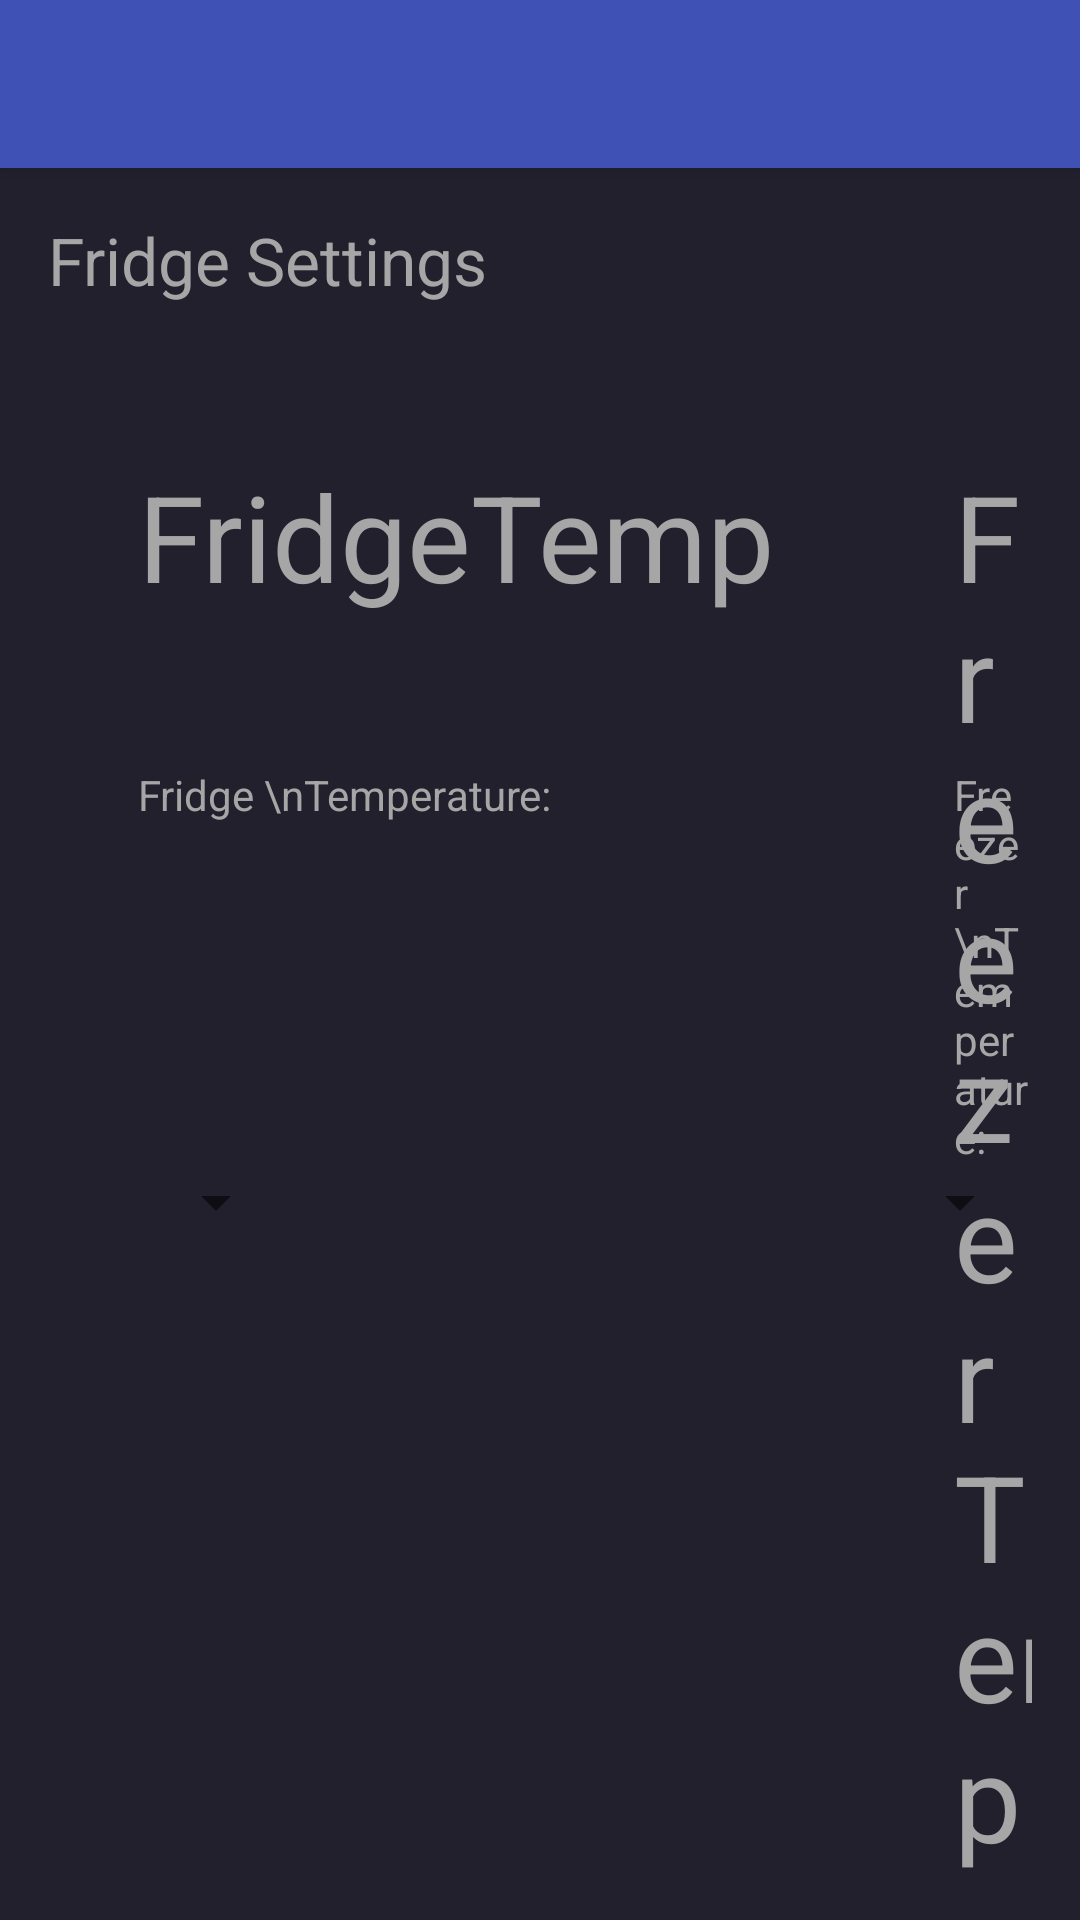

Here is an Android app screen rendered from its layout file. Give the layout XML and the strings, colors and styles it references.
<!-- AndroidManifest.xml: application theme AppTheme -->
<!-- res/layout/activity_fridge.xml -->
<?xml version="1.0" encoding="utf-8"?>
<android.support.design.widget.CoordinatorLayout xmlns:android="http://schemas.android.com/apk/res/android"
    xmlns:app="http://schemas.android.com/apk/res-auto"
    xmlns:tools="http://schemas.android.com/tools"
    android:layout_width="match_parent"
    android:layout_height="match_parent"
    android:fitsSystemWindows="true"
    tools:context="com.example.roe.smarthouseapp.Fridge"
    android:background="@color/colorBackground"
    android:textColor="@color/text">

    <android.support.design.widget.AppBarLayout
        android:layout_width="match_parent"
        android:layout_height="wrap_content"
        android:theme="@style/AppTheme.AppBarOverlay">

        <android.support.v7.widget.Toolbar
            android:id="@+id/toolbar"
            android:layout_width="match_parent"
            android:layout_height="?attr/actionBarSize"
            android:background="?attr/colorPrimary"
            app:popupTheme="@style/AppTheme.PopupOverlay" />

    </android.support.design.widget.AppBarLayout>

    <include layout="@layout/content_fridge" />

    
        
        
        
        
        
        

</android.support.design.widget.CoordinatorLayout>
<!-- res/layout/content_fridge.xml (included above) -->
<?xml version="1.0" encoding="utf-8"?>
<RelativeLayout xmlns:android="http://schemas.android.com/apk/res/android"
    xmlns:app="http://schemas.android.com/apk/res-auto"
    xmlns:tools="http://schemas.android.com/tools"
    android:layout_width="match_parent"
    android:layout_height="match_parent"
    android:paddingBottom="@dimen/activity_vertical_margin"
    android:paddingLeft="@dimen/activity_horizontal_margin"
    android:paddingRight="@dimen/activity_horizontal_margin"
    android:paddingTop="@dimen/activity_vertical_margin"
    app:layout_behavior="@string/appbar_scrolling_view_behavior"
    tools:context="com.example.roe.smarthouseapp.Fridge"
    tools:showIn="@layout/activity_fridge"
    android:orientation="vertical">

    <TextView
        android:layout_width="wrap_content"
        android:layout_height="wrap_content"
        android:textAppearance="?android:attr/textAppearanceLarge"
        android:text="Fridge Settings"
        android:id="@+id/title"
        android:textColor="@color/text"/>

    <TextView
        android:layout_width="wrap_content"
        android:layout_height="wrap_content"
        android:textAppearance="?android:attr/textAppearanceLarge"
        android:text="FridgeTemp"
        android:id="@+id/fridgeTemp"
        android:layout_marginTop="80dp"
        android:layout_marginLeft="30dp"
        android:textSize="40sp"
        android:textColor="@color/text" />

    <TextView
        android:layout_width="wrap_content"
        android:layout_height="wrap_content"
        android:textAppearance="?android:attr/textAppearanceLarge"
        android:text="FreezerTemp"
        android:id="@+id/freezerTemp"
        android:layout_toRightOf="@+id/fridgeTemp"
        android:layout_marginTop="80dp"
        android:layout_marginLeft="60dp"
        android:textSize="40sp"
        android:textColor="@color/text"/>

    <TextView
        android:layout_width="wrap_content"
        android:layout_height="wrap_content"
        android:text="Fridge \nTemperature:"
        android:id="@+id/fridge"
        android:layout_below="@+id/fridgeTemp"
        android:layout_marginTop="50dp"
        android:layout_alignStart="@+id/fridgeTemp"
        android:textColor="@color/text"/>

    <Spinner
        android:layout_width="50dp"
        android:layout_height="wrap_content"
        android:id="@+id/fridgeSettings"
        android:layout_below="@+id/freezer"
        android:layout_alignStart="@+id/fridgeTemp" />


    <TextView
        android:layout_width="wrap_content"
        android:layout_height="wrap_content"
        android:text="Freezer \nTemperature:"
        android:id="@+id/freezer"
        android:layout_below="@+id/fridgeTemp"
        android:layout_toRightOf="@+id/fridgeSettings"
        android:layout_marginTop="50dp"
        android:layout_alignStart="@+id/freezerTemp"
        android:textColor="@color/text"/>

    <Spinner
        android:layout_width="50dp"
        android:layout_height="wrap_content"
        android:id="@+id/freezerSettings"
        android:layout_below="@+id/freezer"
        android:layout_toRightOf="@+id/fridgeSettings"
        android:layout_alignStart="@+id/freezerTemp"/>

</RelativeLayout>
<!-- resources referenced by this layout -->
<resources>
  <color name="colorBackground">#23202E</color>
  <color name="text">#a6a6a6</color>
  <dimen name="activity_horizontal_margin">16dp</dimen>
  <dimen name="activity_vertical_margin">16dp</dimen>
  <dimen name="fab_margin">16dp</dimen>
  <style name="AppTheme" parent="Theme.AppCompat.Light.NoActionBar">
          
          <item name="colorPrimary">@color/colorPrimary</item>
          <item name="colorPrimaryDark">@color/colorPrimaryDark</item>
          <item name="colorAccent">@color/colorAccent</item>
      </style>
  <color name="colorPrimary">#3F51B5</color>
  <color name="colorPrimaryDark">#303F9F</color>
  <color name="colorAccent">#FF4081</color>
</resources>
